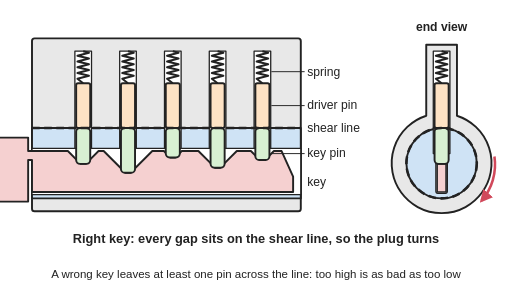
t = 0.00 s
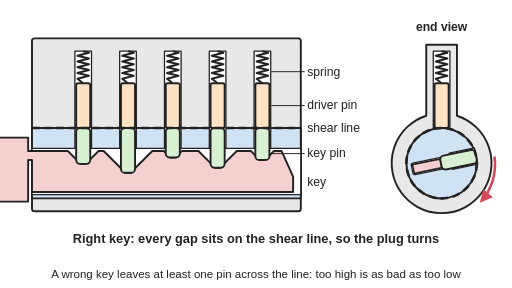
t = 1.08 s
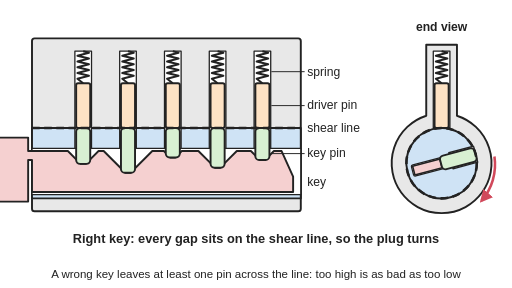
t = 2.03 s
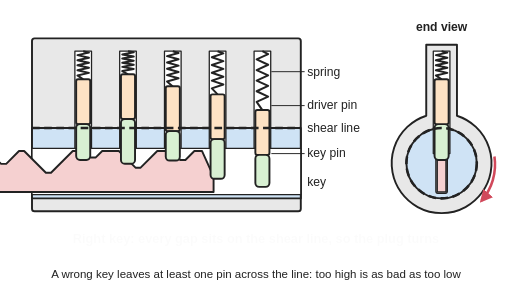
t = 2.98 s
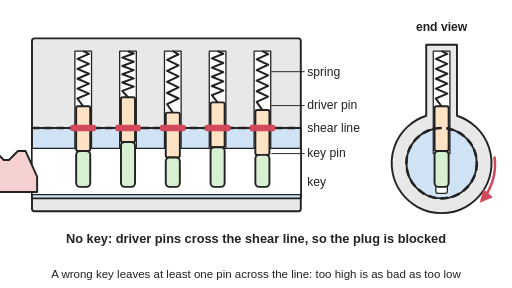
t = 3.95 s
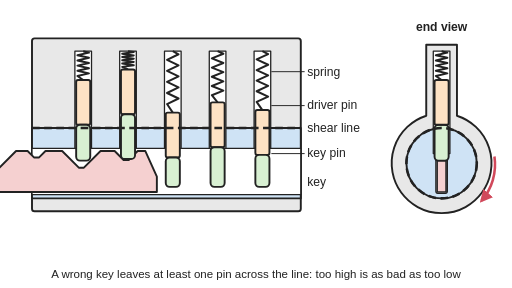
t = 4.98 s

The animated SVG that drew these frames (rendered in a browser with its animation timeline set to each time). Animation: 21 SMIL elements (animate=8,animateTransform=13); one cycle of 6.00 s, repeats indefinitely.

<svg xmlns="http://www.w3.org/2000/svg" viewBox="0 0 800 450" width="800" height="450" role="img">
<title>Side cut-away of a pin-tumbler lock: with the right key in, every gap between key pin and driver pin sits on the shear line, and the end view shows the plug turning; then the key is pulled out, the springs push the driver pins down across the shear line (marked red, blocked), and the key slides back in, lifting each pin to the right height again.</title>
<rect width="800" height="450" fill="#ffffff"/>
<defs><marker id="ah" viewBox="0 0 10 10" refX="8" refY="5" markerWidth="5" markerHeight="5" orient="auto-start-reverse"><path d="M0,0 L10,5 L0,10 z" fill="#d1495b"/></marker><pattern id="hatch" width="12" height="12" patternUnits="userSpaceOnUse"><path d="M0,12 L12,0" stroke="#222" stroke-width="2"/></pattern></defs>
<g stroke="#222" stroke-width="3" stroke-linejoin="round">
<rect x="50" y="60" width="420" height="270" rx="4" fill="#e8e8e8"/>
<rect x="50" y="200" width="420" height="110" fill="#cfe3f5"/>
<rect x="50" y="232" width="420" height="72" fill="#ffffff" stroke-width="2"/>
<rect x="117" y="80" width="26" height="152" fill="#ffffff" stroke-width="2"/><rect x="187" y="80" width="26" height="152" fill="#ffffff" stroke-width="2"/><rect x="257" y="80" width="26" height="152" fill="#ffffff" stroke-width="2"/><rect x="327" y="80" width="26" height="152" fill="#ffffff" stroke-width="2"/><rect x="397" y="80" width="26" height="152" fill="#ffffff" stroke-width="2"/>
<g><animateTransform attributeName="transform" type="translate" dur="6s" repeatCount="indefinite" keyTimes="0;0.4333;0.45;0.4667;0.4833;0.5;0.5167;0.5333;0.55;0.5667;0.5833;0.6;0.7333;0.75;0.7667;0.7833;0.8;0.8167;0.8333;0.85;0.8667;0.8833;0.9;0.9167;0.9333;1" values="0 0;0 0;-9.8 0;-38.2 0;-82.4 0;-138.2 0;-200 0;-261.8 0;-317.6 0;-361.8 0;-390.2 0;-400 0;-400 0;-393.2 0;-373.2 0;-341.4 0;-300 0;-251.8 0;-200 0;-148.2 0;-100 0;-58.6 0;-26.8 0;-6.8 0;0 0;0 0"/><path d="M50,236 106,236 126,256 134,256 154,236 162,236 196,270 204,270 238,236 256,236 266,246 274,246 284,236 310,236 336,262 344,262 370,236 392,236 406,250 414,250 428,236 440,236 458,276 458,300 458,300 50,300 50,250 44,250 44,315 -60,315 -60,215 44,215 44,236 50,236Z" fill="#f5d0d0"/><circle cx="-20" cy="265" r="14" fill="#ffffff"/></g>
<g transform="translate(130 80)"><g transform="scale(1 0.5)"><animateTransform attributeName="transform" type="scale" dur="6s" repeatCount="indefinite" keyTimes="0;0.4333;0.45;0.4667;0.4833;0.5;0.5167;0.5333;0.55;0.5667;0.5833;0.6;0.7333;0.75;0.7667;0.7833;0.8;0.8167;0.8333;0.85;0.8667;0.8833;0.9;0.9167;0.9333;1" values="1 0.50;1 0.50;1 0.44;1 0.36;1 0.56;1 0.40;1 0.50;1 0.30;1 0.47;1 0.86;1 0.86;1 0.86;1 0.86;1 0.86;1 0.86;1 0.86;1 0.30;1 0.30;1 0.50;1 0.36;1 0.38;1 0.57;1 0.30;1 0.47;1 0.50;1 0.50"/><polyline points="0,0 9,5 -9,14 9,23 -9,32 9,41 -9,50 9,59 -9,68 9,77 -9,86 0,100" fill="none" stroke-width="2" vector-effect="non-scaling-stroke"/></g></g><g><animateTransform attributeName="transform" type="translate" dur="6s" repeatCount="indefinite" keyTimes="0;0.4333;0.45;0.4667;0.4833;0.5;0.5167;0.5333;0.55;0.5667;0.5833;0.6;0.7333;0.75;0.7667;0.7833;0.8;0.8167;0.8333;0.85;0.8667;0.8833;0.9;0.9167;0.9333;1" values="0 0;0 0;0 -5.8;0 -13.8;0 5.6;0 -10;0 0;0 -20;0 -3.2;0 36;0 36;0 36;0 36;0 36;0 36;0 36;0 -20;0 -20;0 0;0 -14.2;0 -12;0 6.6;0 -20;0 -2.8;0 0;0 0"/><rect x="119" y="130" width="22" height="70" rx="3" fill="#fde2c4"/><rect x="119" y="200" width="22" height="56" rx="6" fill="#d8f0d2"/></g>
<g transform="translate(200 80)"><g transform="scale(1 0.5)"><animateTransform attributeName="transform" type="scale" dur="6s" repeatCount="indefinite" keyTimes="0;0.4333;0.45;0.4667;0.4833;0.5;0.5167;0.5333;0.55;0.5667;0.5833;0.6;0.7333;0.75;0.7667;0.7833;0.8;0.8167;0.8333;0.85;0.8667;0.8833;0.9;0.9167;0.9333;1" values="1 0.50;1 0.50;1 0.44;1 0.16;1 0.18;1 0.42;1 0.24;1 0.72;1 0.72;1 0.72;1 0.72;1 0.72;1 0.72;1 0.72;1 0.72;1 0.72;1 0.72;1 0.42;1 0.24;1 0.38;1 0.16;1 0.19;1 0.27;1 0.47;1 0.50;1 0.50"/><polyline points="0,0 9,5 -9,14 9,23 -9,32 9,41 -9,50 9,59 -9,68 9,77 -9,86 0,100" fill="none" stroke-width="2" vector-effect="non-scaling-stroke"/></g></g><g><animateTransform attributeName="transform" type="translate" dur="6s" repeatCount="indefinite" keyTimes="0;0.4333;0.45;0.4667;0.4833;0.5;0.5167;0.5333;0.55;0.5667;0.5833;0.6;0.7333;0.75;0.7667;0.7833;0.8;0.8167;0.8333;0.85;0.8667;0.8833;0.9;0.9167;0.9333;1" values="0 0;0 0;0 -5.8;0 -34;0 -32.4;0 -8;0 -26;0 22;0 22;0 22;0 22;0 22;0 22;0 22;0 22;0 22;0 22;0 -7.9;0 -26;0 -12.2;0 -34;0 -31.4;0 -22.8;0 -2.8;0 0;0 0"/><rect x="189" y="130" width="22" height="70" rx="3" fill="#fde2c4"/><rect x="189" y="200" width="22" height="70" rx="6" fill="#d8f0d2"/></g>
<g transform="translate(270 80)"><g transform="scale(1 0.5)"><animateTransform attributeName="transform" type="scale" dur="6s" repeatCount="indefinite" keyTimes="0;0.4333;0.45;0.4667;0.4833;0.5;0.5167;0.5333;0.55;0.5667;0.5833;0.6;0.7333;0.75;0.7667;0.7833;0.8;0.8167;0.8333;0.85;0.8667;0.8833;0.9;0.9167;0.9333;1" values="1 0.50;1 0.50;1 0.44;1 0.40;1 0.58;1 0.54;1 0.96;1 0.96;1 0.96;1 0.96;1 0.96;1 0.96;1 0.96;1 0.96;1 0.96;1 0.96;1 0.96;1 0.96;1 0.96;1 0.50;1 0.40;1 0.59;1 0.40;1 0.47;1 0.50;1 0.50"/><polyline points="0,0 9,5 -9,14 9,23 -9,32 9,41 -9,50 9,59 -9,68 9,77 -9,86 0,100" fill="none" stroke-width="2" vector-effect="non-scaling-stroke"/></g></g><g><animateTransform attributeName="transform" type="translate" dur="6s" repeatCount="indefinite" keyTimes="0;0.4333;0.45;0.4667;0.4833;0.5;0.5167;0.5333;0.55;0.5667;0.5833;0.6;0.7333;0.75;0.7667;0.7833;0.8;0.8167;0.8333;0.85;0.8667;0.8833;0.9;0.9167;0.9333;1" values="0 0;0 0;0 -5.8;0 -10;0 7.6;0 4;0 46;0 46;0 46;0 46;0 46;0 46;0 46;0 46;0 46;0 46;0 46;0 46;0 46;0 -0.2;0 -10;0 8.6;0 -10;0 -2.8;0 0;0 0"/><rect x="259" y="130" width="22" height="70" rx="3" fill="#fde2c4"/><rect x="259" y="200" width="22" height="46" rx="6" fill="#d8f0d2"/></g>
<g transform="translate(340 80)"><g transform="scale(1 0.5)"><animateTransform attributeName="transform" type="scale" dur="6s" repeatCount="indefinite" keyTimes="0;0.4333;0.45;0.4667;0.4833;0.5;0.5167;0.5333;0.55;0.5667;0.5833;0.6;0.7333;0.75;0.7667;0.7833;0.8;0.8167;0.8333;0.85;0.8667;0.8833;0.9;0.9167;0.9333;1" values="1 0.50;1 0.50;1 0.44;1 0.24;1 0.30;1 0.80;1 0.80;1 0.80;1 0.80;1 0.80;1 0.80;1 0.80;1 0.80;1 0.80;1 0.80;1 0.80;1 0.80;1 0.80;1 0.80;1 0.80;1 0.24;1 0.31;1 0.27;1 0.47;1 0.50;1 0.50"/><polyline points="0,0 9,5 -9,14 9,23 -9,32 9,41 -9,50 9,59 -9,68 9,77 -9,86 0,100" fill="none" stroke-width="2" vector-effect="non-scaling-stroke"/></g></g><g><animateTransform attributeName="transform" type="translate" dur="6s" repeatCount="indefinite" keyTimes="0;0.4333;0.45;0.4667;0.4833;0.5;0.5167;0.5333;0.55;0.5667;0.5833;0.6;0.7333;0.75;0.7667;0.7833;0.8;0.8167;0.8333;0.85;0.8667;0.8833;0.9;0.9167;0.9333;1" values="0 0;0 0;0 -5.8;0 -26;0 -20.4;0 30;0 30;0 30;0 30;0 30;0 30;0 30;0 30;0 30;0 30;0 30;0 30;0 30;0 30;0 30;0 -26;0 -19.4;0 -22.8;0 -2.8;0 0;0 0"/><rect x="329" y="130" width="22" height="70" rx="3" fill="#fde2c4"/><rect x="329" y="200" width="22" height="62" rx="6" fill="#d8f0d2"/></g>
<g transform="translate(410 80)"><g transform="scale(1 0.5)"><animateTransform attributeName="transform" type="scale" dur="6s" repeatCount="indefinite" keyTimes="0;0.4333;0.45;0.4667;0.4833;0.5;0.5167;0.5333;0.55;0.5667;0.5833;0.6;0.7333;0.75;0.7667;0.7833;0.8;0.8167;0.8333;0.85;0.8667;0.8833;0.9;0.9167;0.9333;1" values="1 0.50;1 0.50;1 0.44;1 0.54;1 0.92;1 0.92;1 0.92;1 0.92;1 0.92;1 0.92;1 0.92;1 0.92;1 0.92;1 0.92;1 0.92;1 0.92;1 0.92;1 0.92;1 0.92;1 0.92;1 0.92;1 0.92;1 0.36;1 0.47;1 0.50;1 0.50"/><polyline points="0,0 9,5 -9,14 9,23 -9,32 9,41 -9,50 9,59 -9,68 9,77 -9,86 0,100" fill="none" stroke-width="2" vector-effect="non-scaling-stroke"/></g></g><g><animateTransform attributeName="transform" type="translate" dur="6s" repeatCount="indefinite" keyTimes="0;0.4333;0.45;0.4667;0.4833;0.5;0.5167;0.5333;0.55;0.5667;0.5833;0.6;0.7333;0.75;0.7667;0.7833;0.8;0.8167;0.8333;0.85;0.8667;0.8833;0.9;0.9167;0.9333;1" values="0 0;0 0;0 -5.8;0 4.2;0 42;0 42;0 42;0 42;0 42;0 42;0 42;0 42;0 42;0 42;0 42;0 42;0 42;0 42;0 42;0 42;0 42;0 42;0 -14;0 -2.8;0 0;0 0"/><rect x="399" y="130" width="22" height="70" rx="3" fill="#fde2c4"/><rect x="399" y="200" width="22" height="50" rx="6" fill="#d8f0d2"/></g>
<line x1="50" y1="200" x2="470" y2="200" stroke-width="4" stroke-dasharray="12 7"/>
<g fill="#d1495b" stroke="none" opacity="0"><animate attributeName="opacity" dur="6s" repeatCount="indefinite" calcMode="spline" keyTimes="0;0.55;0.6;0.7333;0.7833;1" keySplines="0.42 0 0.58 1;0.42 0 0.58 1;0.42 0 0.58 1;0.42 0 0.58 1;0.42 0 0.58 1" values="0;0;1;1;0;0"/><rect x="110" y="195" width="40" height="10" rx="3"/><rect x="180" y="195" width="40" height="10" rx="3"/><rect x="250" y="195" width="40" height="10" rx="3"/><rect x="320" y="195" width="40" height="10" rx="3"/><rect x="390" y="195" width="40" height="10" rx="3"/></g>
<path d="M666,70 L714,70 L714,180.8 A78,78 0 1 1 666,180.8 Z" fill="#e8e8e8"/><rect x="677" y="80" width="26" height="120" fill="#ffffff" stroke-width="2"/>
<g><animateTransform attributeName="transform" type="rotate" dur="6s" repeatCount="indefinite" calcMode="spline" keyTimes="0;0.0667;0.2167;0.3;0.4333;1" keySplines="0.42 0 0.58 1;0.42 0 0.58 1;0.42 0 0.58 1;0.42 0 0.58 1;0.42 0 0.58 1" values="0 690 255;0 690 255;90 690 255;90 690 255;0 690 255;0 690 255"/><circle cx="690" cy="255" r="55" fill="#cfe3f5"/><rect x="677" y="200" width="26" height="40" fill="#ffffff" stroke-width="2"/><rect x="681" y="236" width="18" height="66" rx="3" fill="#ffffff" stroke-width="2"/><rect x="683" y="256" width="14" height="44" fill="#f5d0d0" stroke-width="2.5"><animate attributeName="y" dur="6s" repeatCount="indefinite" keyTimes="0;0.4333;0.45;0.4667;0.4833;0.5;0.5167;0.5333;0.55;0.5667;0.5833;0.6;0.7333;0.75;0.7667;0.7833;0.8;0.8167;0.8333;0.85;0.8667;0.8833;0.9;0.9167;0.9333;1" values="256;256;250.2;242.2;261.6;246;256;236;252.8;292;292;292;292;292;292;292;236;236;256;241.8;244;262.6;236;253.2;256;256"/><animate attributeName="height" dur="6s" repeatCount="indefinite" keyTimes="0;0.4333;0.45;0.4667;0.4833;0.5;0.5167;0.5333;0.55;0.5667;0.5833;0.6;0.7333;0.75;0.7667;0.7833;0.8;0.8167;0.8333;0.85;0.8667;0.8833;0.9;0.9167;0.9333;1" values="44;44;49.8;57.8;38.4;54;44;64;47.2;8;8;8;8;8;8;8;64;64;44;58.2;56;37.4;64;46.8;44;44"/><animate attributeName="opacity" dur="6s" repeatCount="indefinite" keyTimes="0;0.4333;0.45;0.4667;0.4833;0.5;0.5167;0.5333;0.55;0.5667;0.5833;0.6;0.7333;0.75;0.7667;0.7833;0.8;0.8167;0.8333;0.85;0.8667;0.8833;0.9;0.9167;0.9333;1" values="1;1;1;1;1;1;1;1;0;0;0;0;0;0;0;0;1;1;1;1;1;1;1;1;1;1"/></rect><rect x="679" y="200" width="22" height="56" rx="6" fill="#d8f0d2"><animate attributeName="y" dur="6s" repeatCount="indefinite" keyTimes="0;0.4333;0.45;0.4667;0.4833;0.5;0.5167;0.5333;0.55;0.5667;0.5833;0.6;0.7333;0.75;0.7667;0.7833;0.8;0.8167;0.8333;0.85;0.8667;0.8833;0.9;0.9167;0.9333;1" values="200;200;194.2;186.2;205.6;190;200;180;196.8;236;236;236;236;236;236;236;180;180;200;185.8;188;206.6;180;197.2;200;200"/></rect></g>
<g transform="translate(690 80)"><g transform="scale(1 0.5)"><animateTransform attributeName="transform" type="scale" dur="6s" repeatCount="indefinite" keyTimes="0;0.4333;0.45;0.4667;0.4833;0.5;0.5167;0.5333;0.55;0.5667;0.5833;0.6;0.7333;0.75;0.7667;0.7833;0.8;0.8167;0.8333;0.85;0.8667;0.8833;0.9;0.9167;0.9333;1" values="1 0.50;1 0.50;1 0.44;1 0.36;1 0.56;1 0.40;1 0.50;1 0.30;1 0.47;1 0.86;1 0.86;1 0.86;1 0.86;1 0.86;1 0.86;1 0.86;1 0.30;1 0.30;1 0.50;1 0.36;1 0.38;1 0.57;1 0.30;1 0.47;1 0.50;1 0.50"/><polyline points="0,0 9,5 -9,14 9,23 -9,32 9,41 -9,50 9,59 -9,68 9,77 -9,86 0,100" fill="none" stroke-width="2" vector-effect="non-scaling-stroke"/></g></g><rect x="679" y="130" width="22" height="70" rx="3" fill="#fde2c4"><animate attributeName="y" dur="6s" repeatCount="indefinite" keyTimes="0;0.4333;0.45;0.4667;0.4833;0.5;0.5167;0.5333;0.55;0.5667;0.5833;0.6;0.7333;0.75;0.7667;0.7833;0.8;0.8167;0.8333;0.85;0.8667;0.8833;0.9;0.9167;0.9333;1" values="130;130;124.2;116.2;135.6;120;130;110;126.8;166;166;166;166;166;166;166;110;110;130;115.8;118;136.6;110;127.2;130;130"/></rect>
<circle cx="690" cy="255" r="55" fill="none" stroke-width="4" stroke-dasharray="12 7"/>
</g>
<path d="M760,300 A86,86 0 0 1 700,340" stroke="#d1495b" stroke-width="4" fill="none" marker-end="url(#ah)" transform="rotate(-40 690 255)"/>
<g stroke="#222" stroke-width="1.5"><line x1="424" y1="112" x2="476" y2="112"/><line x1="424" y1="165" x2="476" y2="165"/><line x1="424" y1="240" x2="476" y2="240"/></g>
<g font-family="Arial, Helvetica, sans-serif" font-size="19" fill="#222">
<text x="480" y="118">spring</text><text x="480" y="171">driver pin</text><text x="480" y="207">shear line</text><text x="480" y="246">key pin</text><text x="480" y="290">key</text>
<text x="690" y="48" text-anchor="middle" font-weight="bold">end view</text>
<g text-anchor="middle" font-size="20" font-weight="bold"><text x="400" y="380" opacity="1"><animate attributeName="opacity" dur="6s" repeatCount="indefinite" calcMode="spline" keyTimes="0;0.45;0.5;0.9;0.95;1" keySplines="0.42 0 0.58 1;0.42 0 0.58 1;0.42 0 0.58 1;0.42 0 0.58 1;0.42 0 0.58 1" values="1;1;0;0;1;1"/>Right key: every gap sits on the shear line, so the plug turns</text><text x="400" y="380" opacity="0"><animate attributeName="opacity" dur="6s" repeatCount="indefinite" calcMode="spline" keyTimes="0;0.5167;0.5667;0.75;0.8;1" keySplines="0.42 0 0.58 1;0.42 0 0.58 1;0.42 0 0.58 1;0.42 0 0.58 1;0.42 0 0.58 1" values="0;0;1;1;0;0"/>No key: driver pins cross the shear line, so the plug is blocked</text></g>
<text x="400" y="434" font-size="18" text-anchor="middle">A wrong key leaves at least one pin across the line: too high is as bad as too low</text>
</g>
</svg>
